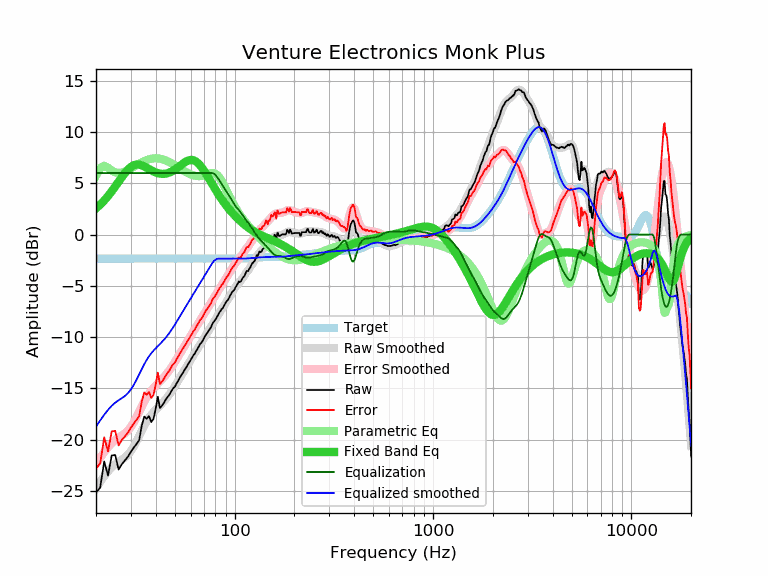

Data behind this chart, as committed beside it:
frequency, raw, error, smoothed, error_smoothed, equalization, parametric_eq, equalized_raw, equalized_smoothed, target
20, -25.17, -22.82, -24.75, -22.40, 6.00, 2.54, -19.17, -18.75, -2.35
21, -24.69, -22.34, -24.13, -21.78, 6.00, 2.91, -18.69, -18.13, -2.35
22, -22.14, -19.79, -23.59, -21.23, 6.00, 3.32, -16.14, -17.59, -2.35
23, -23.51, -21.16, -23.11, -20.76, 6.00, 3.75, -17.51, -17.11, -2.35
24, -21.56, -19.21, -22.71, -20.35, 6.00, 4.21, -15.56, -16.71, -2.35
25, -21.51, -19.16, -22.41, -20.06, 6.00, 4.68, -15.51, -16.41, -2.35
26, -22.93, -20.58, -22.17, -19.82, 6.00, 5.15, -16.93, -16.17, -2.35
27, -22.41, -20.06, -21.97, -19.61, 6.00, 5.60, -16.41, -15.97, -2.35
28, -22.04, -19.69, -21.74, -19.39, 6.00, 6.00, -16.04, -15.74, -2.35
29, -21.67, -19.32, -21.47, -19.11, 6.00, 6.34, -15.67, -15.47, -2.35
30, -21.19, -18.84, -21.11, -18.76, 6.00, 6.59, -15.19, -15.11, -2.35
31, -20.79, -18.44, -20.68, -18.32, 6.00, 6.76, -14.79, -14.68, -2.35
32, -20.44, -18.09, -20.18, -17.83, 6.00, 6.83, -14.44, -14.18, -2.35
33, -20.08, -17.73, -19.66, -17.31, 6.00, 6.82, -14.08, -13.66, -2.35
34, -18.67, -16.32, -19.14, -16.79, 6.00, 6.76, -12.67, -13.14, -2.35
35, -17.76, -15.41, -18.66, -16.31, 6.00, 6.65, -11.76, -12.66, -2.35
36, -17.98, -15.63, -18.24, -15.89, 6.00, 6.52, -11.98, -12.24, -2.35
37, -17.72, -15.37, -17.88, -15.53, 6.00, 6.39, -11.72, -11.88, -2.35
38, -18.30, -15.95, -17.58, -15.23, 6.00, 6.26, -12.30, -11.58, -2.35
39, -17.99, -15.64, -17.32, -14.97, 6.00, 6.15, -11.99, -11.32, -2.35
40, -16.98, -14.63, -17.10, -14.75, 6.00, 6.05, -10.98, -11.10, -2.35
41, -15.83, -13.48, -16.89, -14.54, 6.00, 5.98, -9.83, -10.89, -2.35
42, -16.94, -14.59, -16.69, -14.33, 6.00, 5.94, -10.94, -10.69, -2.35
43, -16.70, -14.35, -16.48, -14.13, 6.00, 5.92, -10.70, -10.48, -2.35
44, -16.42, -14.07, -16.27, -13.92, 6.00, 5.92, -10.42, -10.27, -2.35
45, -16.08, -13.73, -16.05, -13.70, 6.00, 5.94, -10.08, -10.05, -2.35
46, -15.83, -13.48, -15.82, -13.47, 6.00, 5.99, -9.83, -9.82, -2.35
47, -15.59, -13.24, -15.57, -13.22, 6.00, 6.06, -9.59, -9.57, -2.35
48, -15.26, -12.91, -15.32, -12.97, 6.00, 6.14, -9.26, -9.32, -2.35
49, -15.00, -12.65, -15.05, -12.70, 6.00, 6.24, -9.00, -9.05, -2.35
50, -14.85, -12.50, -14.78, -12.43, 6.00, 6.34, -8.85, -8.78, -2.35
51, -14.50, -12.15, -14.51, -12.16, 6.00, 6.46, -8.50, -8.51, -2.35
52, -14.25, -11.90, -14.24, -11.89, 6.00, 6.58, -8.25, -8.24, -2.35
53, -13.95, -11.60, -13.97, -11.62, 6.00, 6.70, -7.95, -7.97, -2.35
54, -13.68, -11.33, -13.71, -11.35, 6.00, 6.82, -7.68, -7.71, -2.35
55, -13.45, -11.10, -13.45, -11.10, 6.00, 6.94, -7.45, -7.45, -2.35
56, -13.18, -10.83, -13.20, -10.84, 6.00, 7.04, -7.18, -7.20, -2.35
57, -12.97, -10.62, -12.95, -10.60, 6.00, 7.13, -6.97, -6.95, -2.35
58, -12.71, -10.36, -12.71, -10.36, 6.00, 7.20, -6.71, -6.71, -2.35
59, -12.48, -10.13, -12.47, -10.12, 6.00, 7.25, -6.48, -6.47, -2.35
60, -12.25, -9.90, -12.24, -9.89, 6.00, 7.27, -6.25, -6.24, -2.35
61, -12.01, -9.66, -12.02, -9.66, 6.00, 7.27, -6.01, -6.02, -2.35
62, -11.77, -9.42, -11.79, -9.44, 6.00, 7.24, -5.77, -5.79, -2.35
63, -11.61, -9.26, -11.57, -9.22, 6.00, 7.19, -5.61, -5.57, -2.35
64, -11.35, -9.00, -11.35, -9.00, 6.00, 7.11, -5.35, -5.35, -2.35
65, -11.14, -8.79, -11.14, -8.79, 6.00, 7.01, -5.14, -5.14, -2.35
66, -10.91, -8.56, -10.93, -8.58, 6.00, 6.88, -4.91, -4.93, -2.35
67, -10.69, -8.34, -10.72, -8.37, 6.00, 6.74, -4.69, -4.72, -2.35
68, -10.55, -8.20, -10.52, -8.17, 6.00, 6.59, -4.55, -4.52, -2.35
69, -10.36, -8.01, -10.32, -7.97, 6.00, 6.42, -4.36, -4.32, -2.35
70, -10.12, -7.77, -10.12, -7.77, 6.00, 6.24, -4.12, -4.12, -2.35
71, -9.90, -7.55, -9.93, -7.58, 6.00, 6.06, -3.90, -3.93, -2.35
72, -9.70, -7.35, -9.74, -7.39, 6.00, 5.87, -3.70, -3.74, -2.35
73, -9.56, -7.21, -9.55, -7.20, 6.00, 5.68, -3.56, -3.55, -2.35
74, -9.37, -7.02, -9.36, -7.01, 6.00, 5.49, -3.37, -3.36, -2.35
75, -9.22, -6.87, -9.18, -6.82, 6.00, 5.30, -3.22, -3.18, -2.35
76, -9.04, -6.69, -8.99, -6.64, 6.00, 5.11, -3.04, -2.99, -2.35
77, -8.76, -6.41, -8.81, -6.46, 6.00, 4.92, -2.76, -2.81, -2.35
78, -8.58, -6.23, -8.63, -6.27, 5.97, 4.74, -2.61, -2.66, -2.35
79, -8.45, -6.10, -8.44, -6.09, 5.91, 4.56, -2.54, -2.54, -2.35
... 553 more rows
